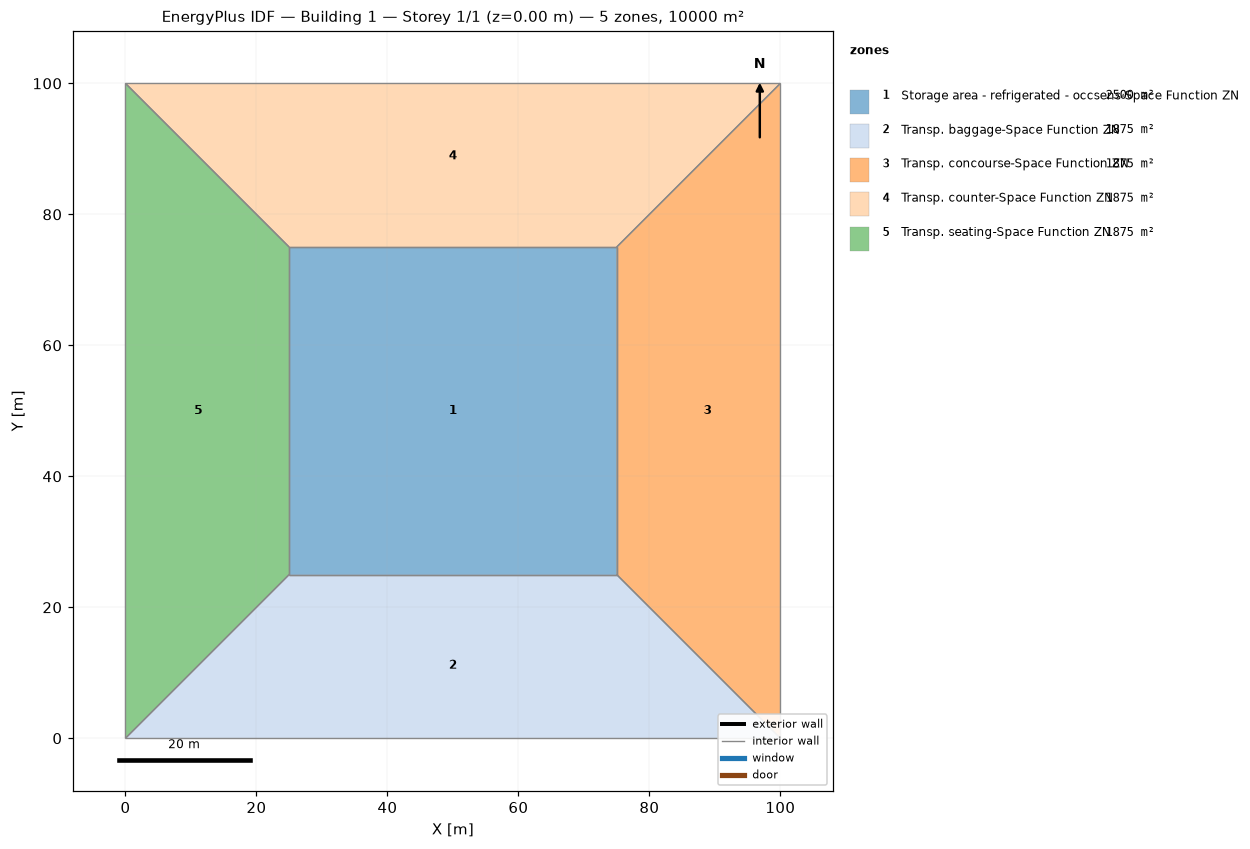
=== STOREY PLAN SPEC (per zone: floor XY polygon, exterior-wall plan segments, windows/doors) ===
zone 1: Storage area - refrigerated - occsens-Space Function ZN  (2500.0 m²)
  floor: (25.00, 25.00) (25.00, 75.00) (75.00, 75.00) (75.00, 25.00)
  interior walls: 4
zone 2: Transp. baggage-Space Function ZN  (1875.0 m²)
  floor: (100.00, 0.00) (0.00, 0.00) (25.00, 25.00) (75.00, 25.00)
  interior walls: 4
zone 3: Transp. concourse-Space Function ZN  (1875.0 m²)
  floor: (100.00, 100.00) (100.00, 0.00) (75.00, 25.00) (75.00, 75.00)
  interior walls: 4
zone 4: Transp. counter-Space Function ZN  (1875.0 m²)
  floor: (0.00, 100.00) (100.00, 100.00) (75.00, 75.00) (25.00, 75.00)
  interior walls: 4
zone 5: Transp. seating-Space Function ZN  (1875.0 m²)
  floor: (0.00, 0.00) (0.00, 100.00) (25.00, 75.00) (25.00, 25.00)
  interior walls: 4

=== DERIVED (storey summary) ===
Building: Building 1
Storey: 1 of 1  (floor level z = 0.00 m)
Storey gross floor area: 10000.0 m²
Zones on this storey: 5
  - Storage area - refrigerated - occsens-Space Function ZN: floor 2500.0 m²
  - Transp. baggage-Space Function ZN: floor 1875.0 m²
  - Transp. concourse-Space Function ZN: floor 1875.0 m²
  - Transp. counter-Space Function ZN: floor 1875.0 m²
  - Transp. seating-Space Function ZN: floor 1875.0 m²
Zone adjacency (shared interzone walls):
  - Storage area - refrigerated - occsens-Space Function ZN ↔ Transp. baggage-Space Function ZN
  - Storage area - refrigerated - occsens-Space Function ZN ↔ Transp. concourse-Space Function ZN
  - Storage area - refrigerated - occsens-Space Function ZN ↔ Transp. counter-Space Function ZN
  - Storage area - refrigerated - occsens-Space Function ZN ↔ Transp. seating-Space Function ZN
  - Transp. baggage-Space Function ZN ↔ Transp. concourse-Space Function ZN
  - Transp. baggage-Space Function ZN ↔ Transp. seating-Space Function ZN
  - Transp. concourse-Space Function ZN ↔ Transp. counter-Space Function ZN
  - Transp. counter-Space Function ZN ↔ Transp. seating-Space Function ZN